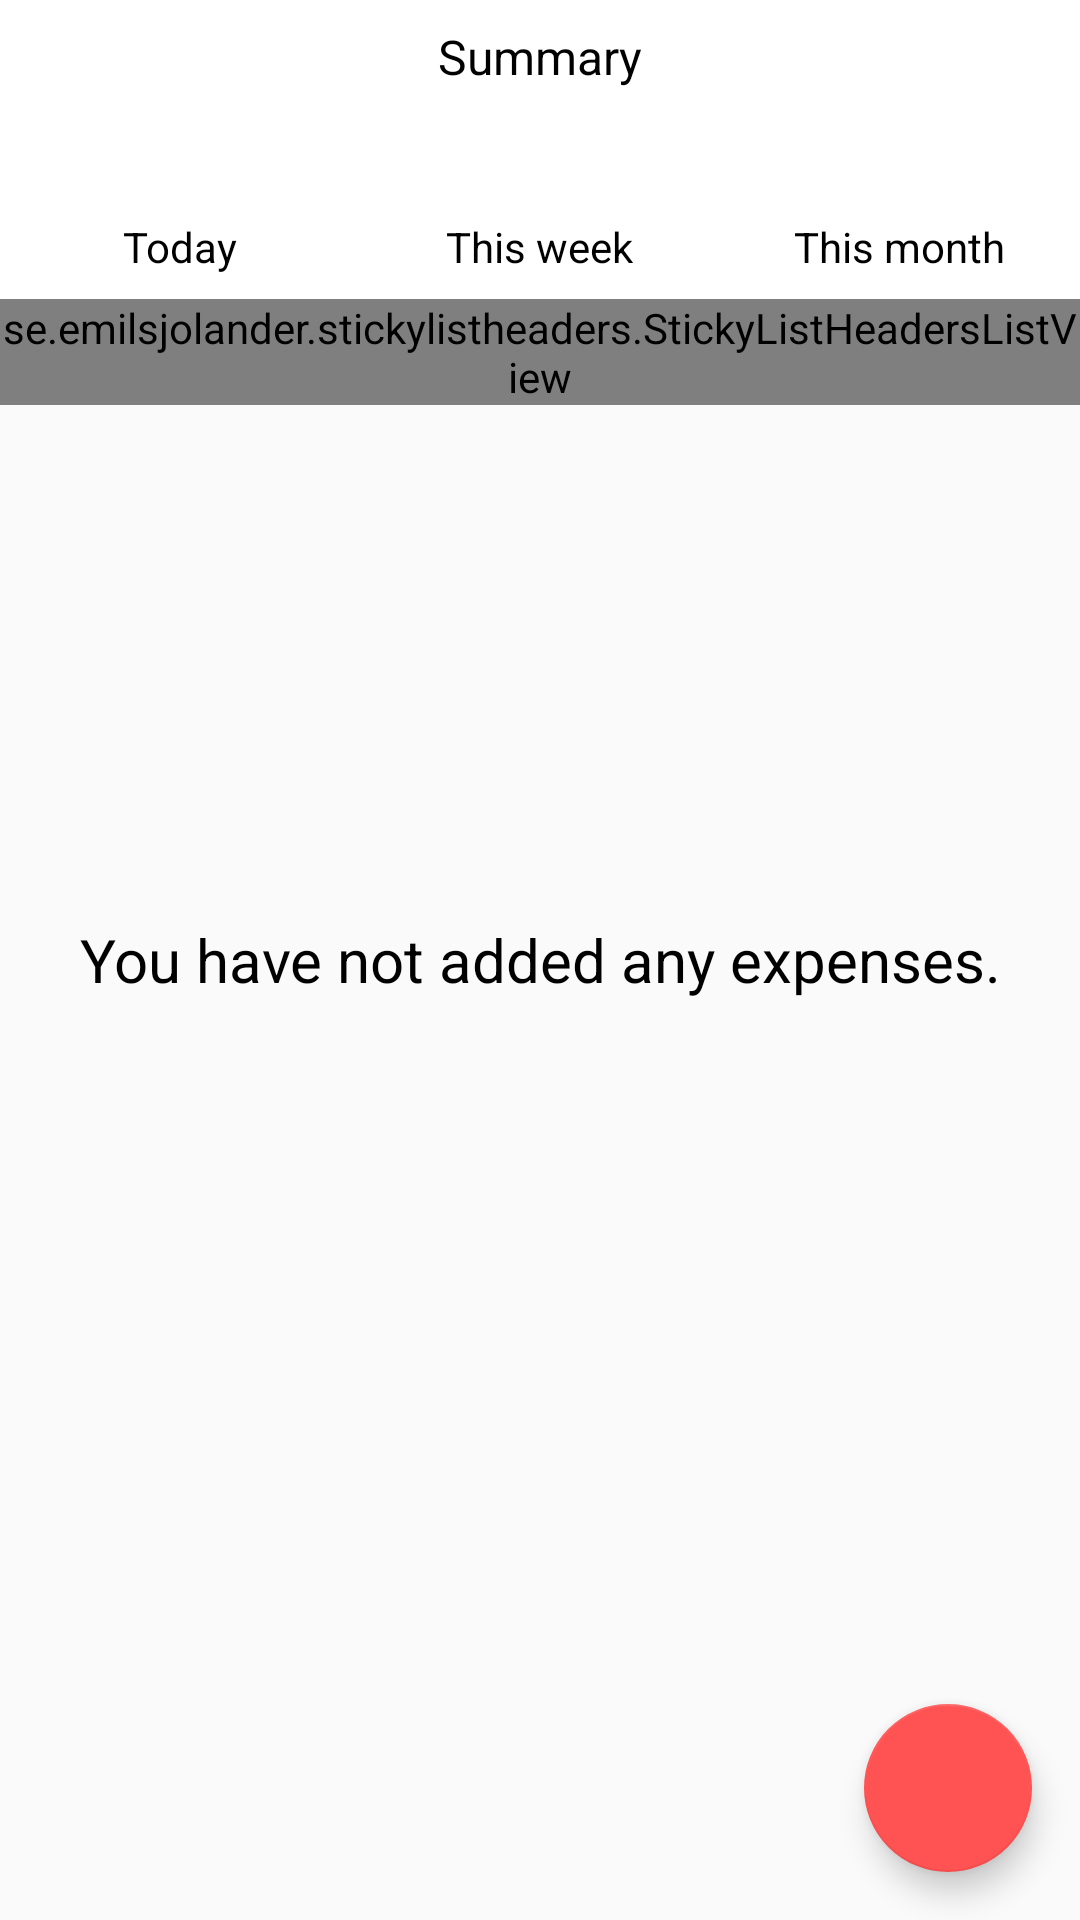

Write the Android layout XML for this screen, with the resource values it uses.
<!-- AndroidManifest.xml: application theme AppTheme -->
<!-- res/layout/fragment_expense_list.xml -->
<?xml version="1.0" encoding="utf-8"?>
<androidx.coordinatorlayout.widget.CoordinatorLayout xmlns:android="http://schemas.android.com/apk/res/android"
    xmlns:tools="http://schemas.android.com/tools"
    android:layout_width="match_parent"
    android:layout_height="match_parent"
    xmlns:app="http://schemas.android.com/apk/res-auto"
    tools:context=".ExpenseTracker.ExpenseListFragment">

    <FrameLayout
        android:id="@+id/frameLayout"
        android:layout_width="match_parent"
        android:layout_height="match_parent">

        <TextView
            android:id="@+id/tv_emptyMessage"
            android:layout_width="fill_parent"
            android:layout_height="fill_parent"
            android:gravity="center"
            android:text="You have not added any expenses."
            android:textSize="20dp" />


    <LinearLayout
        android:layout_width="match_parent"
        android:layout_height="match_parent"
        android:orientation="vertical">

        <LinearLayout
            android:id="@+id/lnl_expense_summaryView"
            android:layout_width="match_parent"
            android:layout_height="wrap_content"
            android:background="@color/white"
            android:orientation="vertical">

            <TextView
                android:id="@+id/tv_summaryTitle"
                android:layout_width="fill_parent"
                android:layout_height="wrap_content"
                android:gravity="center"
                android:text="Summary"
                android:textSize="16sp"
                android:textColor="@color/textColorPrimary"
                android:padding="8dp"/>

            <LinearLayout
                android:layout_width="match_parent"
                android:layout_height="wrap_content"
                android:orientation="horizontal">

                
                <LinearLayout
                    android:id="@+id/lnl_expense_summaryTodayBox"
                    android:layout_width="0dp"
                    android:layout_height="wrap_content"
                    android:layout_weight="1"
                    android:gravity="center"
                    android:orientation="vertical"
                    android:padding="8dp">

                    <TextView
                        android:id="@+id/tv_expense_summaryToday"
                        android:layout_width="wrap_content"
                        android:layout_height="wrap_content"
                        android:textSize="20dp"
                        android:textStyle="bold"
                        android:textColor="@color/textColorPrimary"/>

                    <TextView
                        android:layout_width="wrap_content"
                        android:layout_height="wrap_content"
                        android:text="Today"
                        android:textColor="@color/textColorPrimary"/>
                </LinearLayout>

                
                <LinearLayout
                    android:id="@+id/lnl_expense_summaryWeekBox"
                    android:layout_width="0dp"
                    android:layout_height="wrap_content"
                    android:layout_weight="1"
                    android:gravity="center"
                    android:orientation="vertical"
                    android:padding="8dp">

                    <TextView
                        android:id="@+id/tv_expense_summaryWeek"
                        android:layout_width="wrap_content"
                        android:layout_height="wrap_content"
                        android:textSize="20dp"
                        android:textStyle="bold"
                        android:textColor="@color/textColorPrimary"/>

                    <TextView
                        android:layout_width="wrap_content"
                        android:layout_height="wrap_content"
                        android:text="This week"
                        android:textColor="@color/textColorPrimary"/>
                </LinearLayout>

                
                <LinearLayout
                    android:id="@+id/lnl_expense_summaryMonthBox"
                    android:layout_width="0dp"
                    android:layout_height="wrap_content"
                    android:layout_weight="1"
                    android:gravity="center"
                    android:orientation="vertical"
                    android:padding="8dp">

                    <TextView
                        android:id="@+id/tv_expense_summaryMonth"
                        android:layout_width="wrap_content"
                        android:layout_height="wrap_content"
                        android:textSize="20dp"
                        android:textStyle="bold"
                        android:textColor="@color/textColorPrimary"/>

                    <TextView
                        android:layout_width="wrap_content"
                        android:layout_height="wrap_content"
                        android:text="This month"
                        android:textColor="@color/textColorPrimary"/>
                </LinearLayout>

            </LinearLayout>
        </LinearLayout>

            <se.emilsjolander.stickylistheaders.StickyListHeadersListView
                android:id="@+id/stickylistview_expenses"
                android:layout_width="fill_parent"
                android:layout_height="wrap_content"
                android:divider="@drawable/list_divider"
                android:dividerHeight="1dp" />

    </LinearLayout>
        <com.google.android.material.floatingactionbutton.FloatingActionButton
            android:id="@+id/btn_Floating"
            android:layout_width="wrap_content"
            android:layout_height="wrap_content"
            android:layout_gravity="bottom|right"
            android:layout_margin="16dp"
            android:src="@drawable/ic_add_white_18dp"
            app:layout_anchor="@+id/stickylistview_expenses"
            app:layout_anchorGravity="bottom|right|end" />


    </FrameLayout>

</androidx.coordinatorlayout.widget.CoordinatorLayout>
<!-- resources referenced by this layout -->
<resources>
  <color name="textColorPrimary">#000000</color>
  <color name="white">#FFFFFF</color>
  <style name="AppTheme" parent="Theme.AppCompat.Light.NoActionBar">
          
          <item name="colorPrimary">@color/colorPrimary</item>
          <item name="colorPrimaryDark">@color/colorPrimaryDark</item>
          <item name="colorAccent">@color/colorAccent</item>
          <item name="android:textViewStyle">@style/Widget.TextView.Custom</item>
  
          <item name="android:textColorHint">@color/colorPrimary</item>
          <item name="colorControlNormal">@color/backgroundHeaderColor</item>
          <item name="colorControlActivated">@color/colorPrimary</item>
          <item name="android:editTextColor">@color/textColorPrimary</item>
          <item name="colorControlHighlight">@color/backgroundHeaderColor</item>
      </style>
  <color name="colorPrimary">#4B90E2</color>
  <color name="colorPrimaryDark">#34649e</color>
  <color name="colorAccent">#FF5252</color>
  <style name="Widget.TextView.Custom" parent="@android:style/Widget.TextView">
          <item name="android:textColor">@color/textColorPrimary</item>
      </style>
  <color name="backgroundHeaderColor">#bde7ff</color>
</resources>
